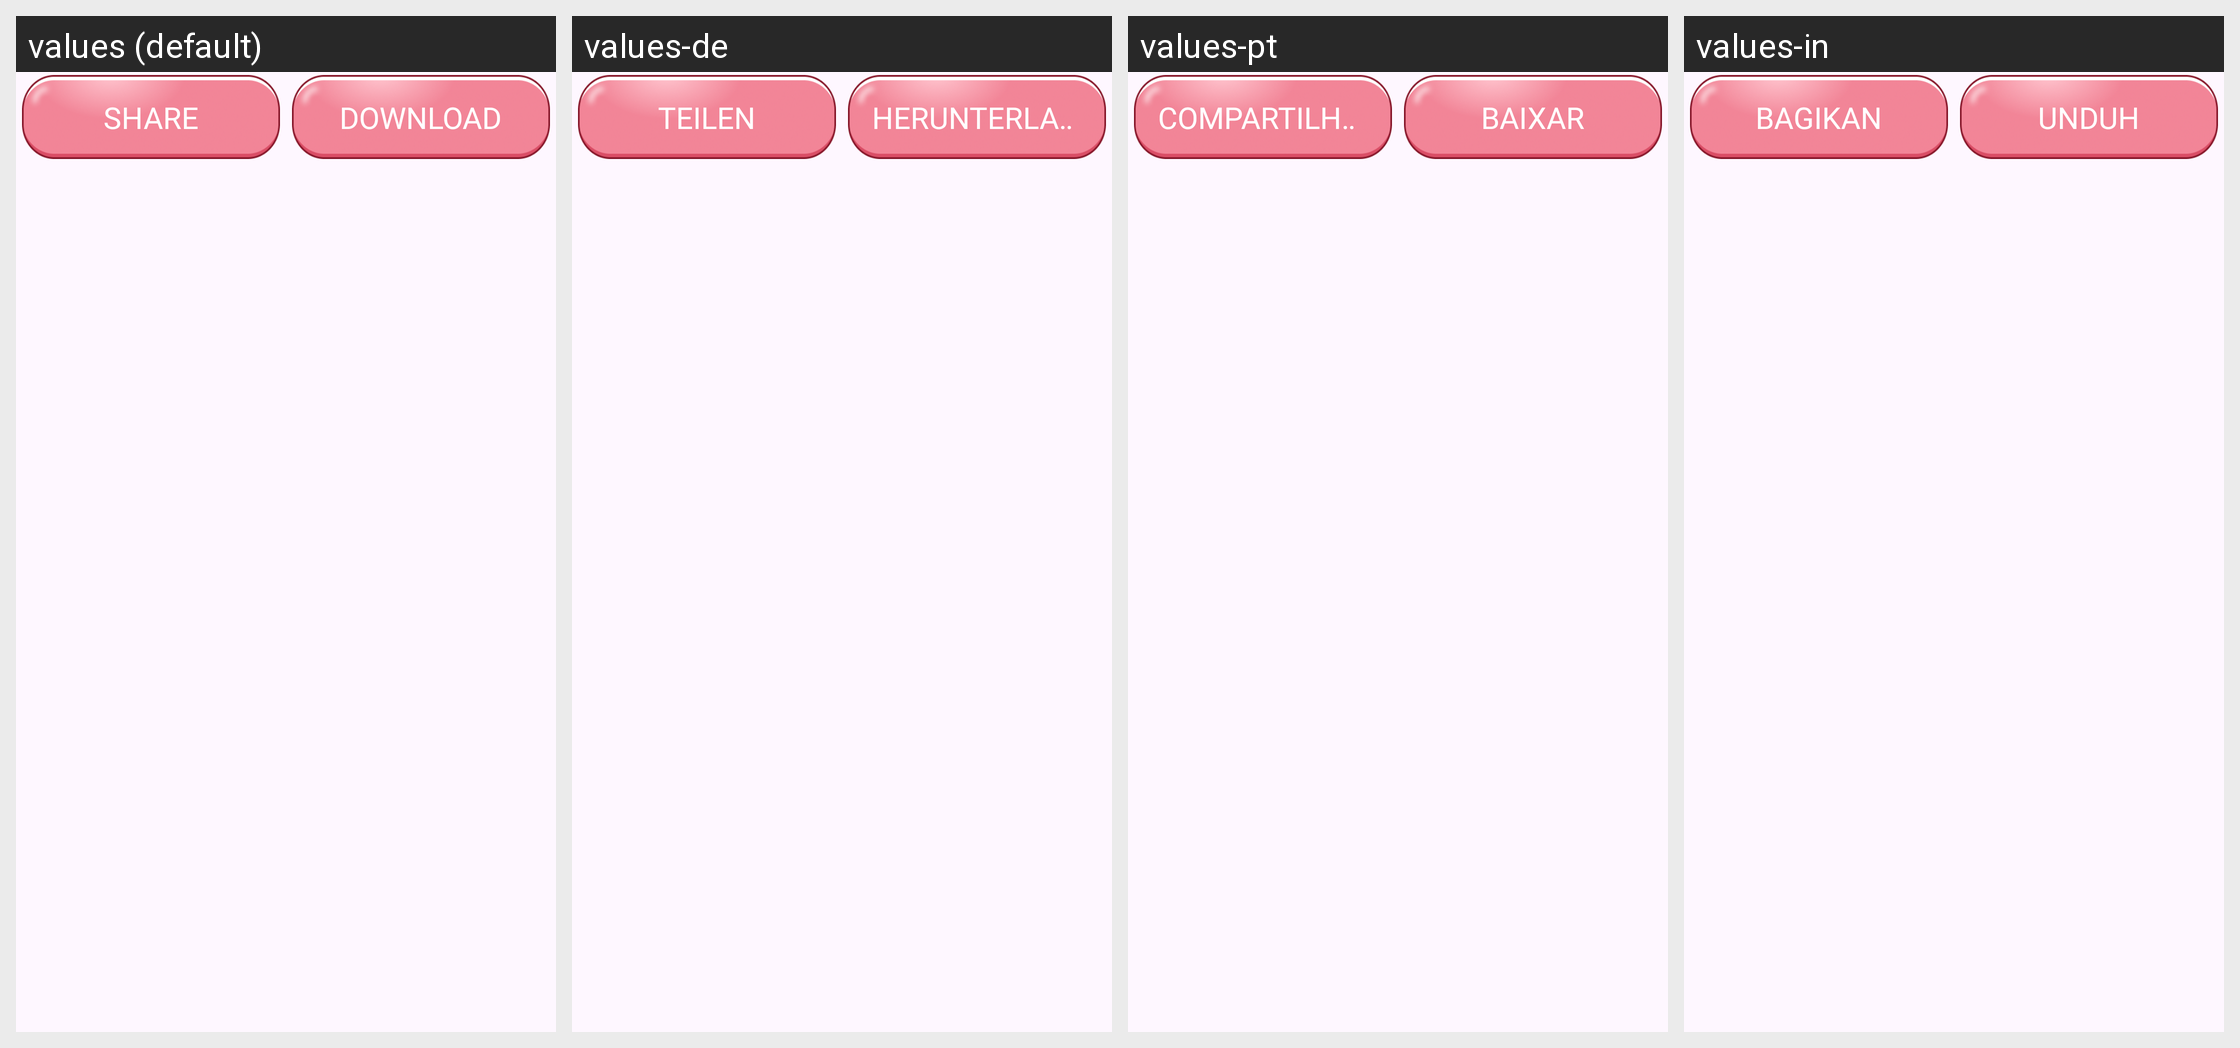

Here is an Android app screen in its default locale and in the app's own translations. Write out the translated-string differences for the strings that appear on this screen.
Android screen res/layout/layout_bottom_view.xml rendered under 4 locales, left to right: values (default), values-de, values-pt, values-in. Device: Nexus 5 (rendered at 1080×1920; each locale shown at half size, 540×960, under a caption strip naming it); theme Theme.BaseProject.
Other locales in the repository, not shown: values-es, values-fr, values-hi.
Strings drawn on this screen, with the default value and each locale's value (text and hints the layout hard-codes, and strings that could not be matched under every locale, appear in the picture but are not listed):

share
  values: SHARE
  values-de: TEILEN
  values-pt: COMPARTILHAR
  values-in: BAGIKAN

download
  values: DOWNLOAD
  values-de: HERUNTERLADEN
  values-pt: BAIXAR
  values-in: UNDUH
